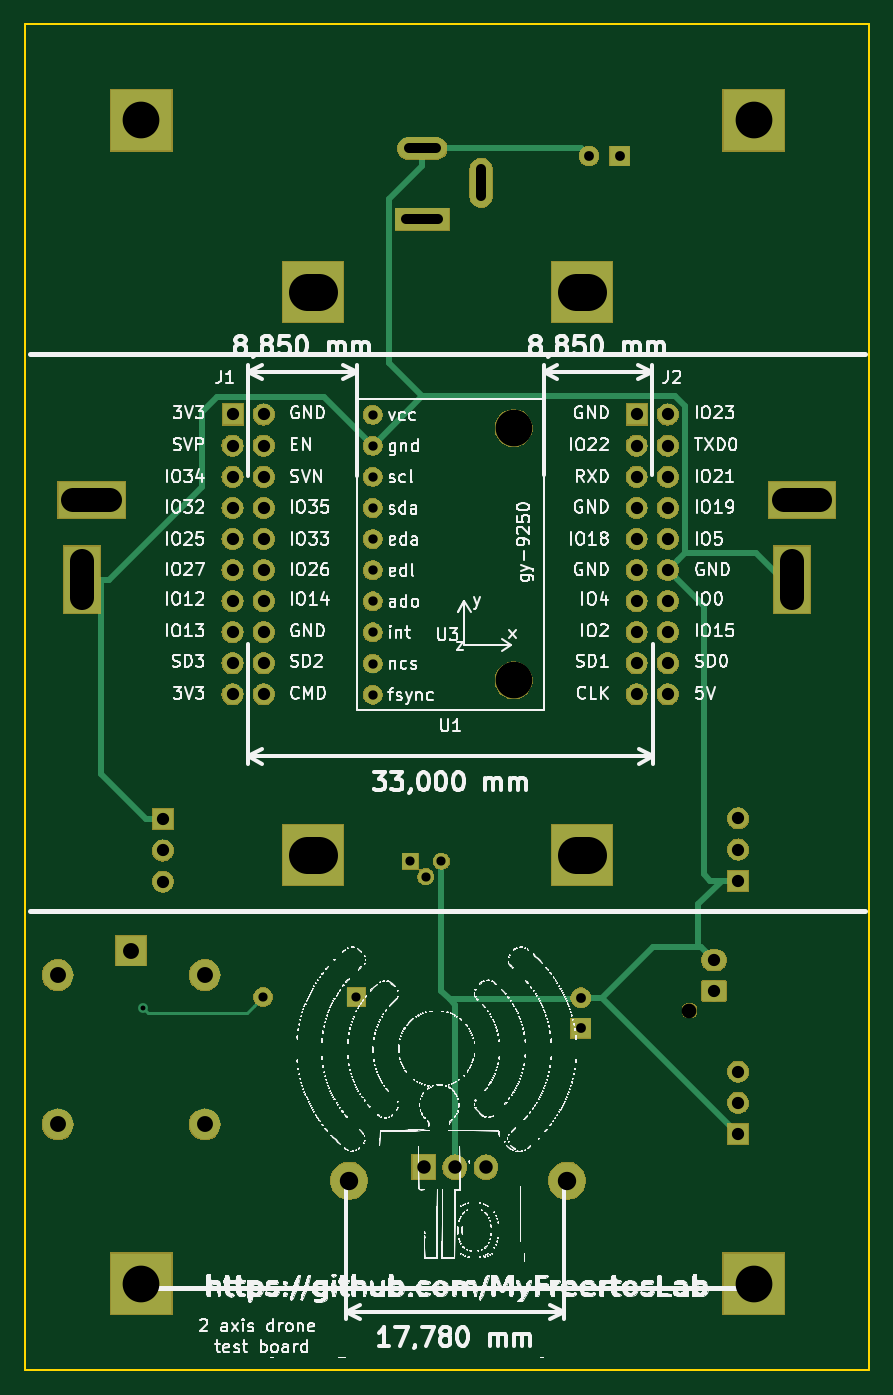
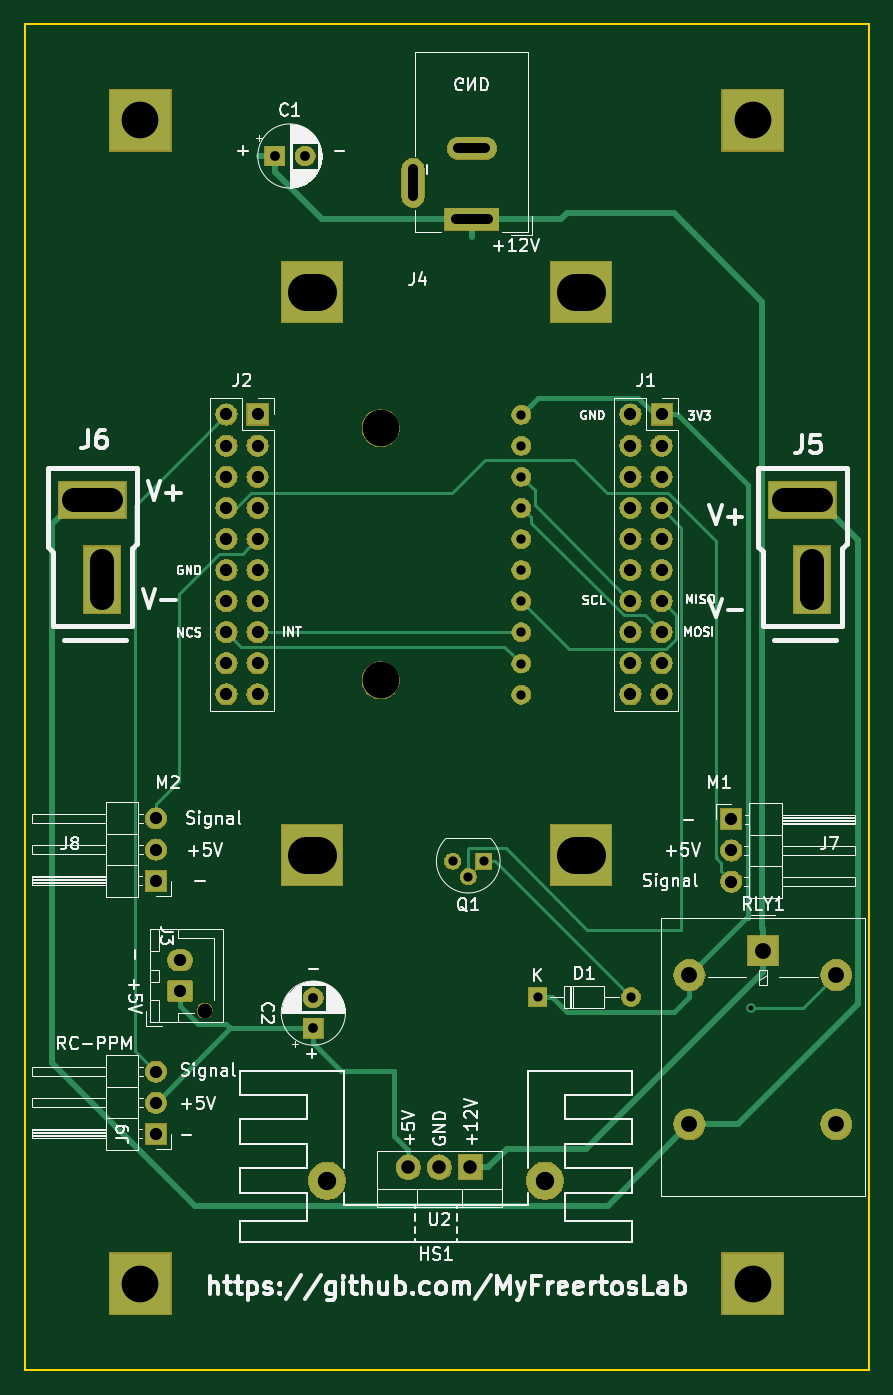
Circuit board: 11 layer files. Board 69.0 x 110.0 mm.
- bottom_copper: axis2-B.Cu.gbl (17599 bytes)
- bottom_mask: axis2-B.Mask.gbs (107196 bytes)
- paste: axis2-B.Paste.gbp (543 bytes)
- bottom_silk: axis2-B.SilkS.gbo (65009 bytes)
- outline: axis2-Edge.Cuts.gm1 (734 bytes)
- top_copper: axis2-F.Cu.gtl (13612 bytes)
- top_mask: axis2-F.Mask.gts (107196 bytes)
- paste: axis2-F.Paste.gtp (543 bytes)
- top_silk: axis2-F.SilkS.gto (306999 bytes)
- drill: axis2-NPTH.drl (193 bytes)
- drill: axis2-PTH.drl (1966 bytes)

=== bottom_copper: axis2-B.Cu.gbl (17599 bytes, source omitted) ===
=== bottom_mask: axis2-B.Mask.gbs (107196 bytes, source omitted) ===
=== paste: axis2-B.Paste.gbp ===
G04 #@! TF.GenerationSoftware,KiCad,Pcbnew,5.0.2-bee76a0~70~ubuntu16.04.1*
G04 #@! TF.CreationDate,2021-05-24T08:37:10+02:00*
G04 #@! TF.ProjectId,axis2,61786973-322e-46b6-9963-61645f706362,1.0*
G04 #@! TF.SameCoordinates,Original*
G04 #@! TF.FileFunction,Paste,Bot*
G04 #@! TF.FilePolarity,Positive*
%FSLAX46Y46*%
G04 Gerber Fmt 4.6, Leading zero omitted, Abs format (unit mm)*
G04 Created by KiCad (PCBNEW 5.0.2-bee76a0~70~ubuntu16.04.1) date lun 24 mag 2021 08:37:10 CEST*
%MOMM*%
%LPD*%
G01*
G04 APERTURE LIST*
G04 APERTURE END LIST*
M02*

=== bottom_silk: axis2-B.SilkS.gbo (65009 bytes, source omitted) ===
=== outline: axis2-Edge.Cuts.gm1 ===
G04 #@! TF.GenerationSoftware,KiCad,Pcbnew,5.0.2-bee76a0~70~ubuntu16.04.1*
G04 #@! TF.CreationDate,2021-05-24T08:37:10+02:00*
G04 #@! TF.ProjectId,axis2,61786973-322e-46b6-9963-61645f706362,1.0*
G04 #@! TF.SameCoordinates,Original*
G04 #@! TF.FileFunction,Profile,NP*
%FSLAX46Y46*%
G04 Gerber Fmt 4.6, Leading zero omitted, Abs format (unit mm)*
G04 Created by KiCad (PCBNEW 5.0.2-bee76a0~70~ubuntu16.04.1) date lun 24 mag 2021 08:37:10 CEST*
%MOMM*%
%LPD*%
G01*
G04 APERTURE LIST*
%ADD10C,0.150000*%
G04 APERTURE END LIST*
D10*
X79000000Y-160000000D02*
X79000000Y-50000000D01*
X148000000Y-160000000D02*
X79000000Y-160000000D01*
X148000000Y-50000000D02*
X148000000Y-160000000D01*
X79000000Y-50000000D02*
X148000000Y-50000000D01*
M02*

=== top_copper: axis2-F.Cu.gtl (13612 bytes, source omitted) ===
=== top_mask: axis2-F.Mask.gts (107196 bytes, source omitted) ===
=== paste: axis2-F.Paste.gtp ===
G04 #@! TF.GenerationSoftware,KiCad,Pcbnew,5.0.2-bee76a0~70~ubuntu16.04.1*
G04 #@! TF.CreationDate,2021-05-24T08:37:10+02:00*
G04 #@! TF.ProjectId,axis2,61786973-322e-46b6-9963-61645f706362,1.0*
G04 #@! TF.SameCoordinates,Original*
G04 #@! TF.FileFunction,Paste,Top*
G04 #@! TF.FilePolarity,Positive*
%FSLAX46Y46*%
G04 Gerber Fmt 4.6, Leading zero omitted, Abs format (unit mm)*
G04 Created by KiCad (PCBNEW 5.0.2-bee76a0~70~ubuntu16.04.1) date lun 24 mag 2021 08:37:10 CEST*
%MOMM*%
%LPD*%
G01*
G04 APERTURE LIST*
G04 APERTURE END LIST*
M02*

=== top_silk: axis2-F.SilkS.gto (306999 bytes, source omitted) ===
=== drill: axis2-NPTH.drl ===
M48
;DRILL file {KiCad 5.0.2-bee76a0~70~ubuntu16.04.1} date lun 24 mag 2021 08:36:54 CEST
;FORMAT={-:-/ absolute / metric / decimal}
FMAT,2
METRIC,TZ
T1C1.200
%
G90
G05
T1
X133.3Y-130.6
T0
M30

=== drill: axis2-PTH.drl ===
M48
;DRILL file {KiCad 5.0.2-bee76a0~70~ubuntu16.04.1} date lun 24 mag 2021 08:36:54 CEST
;FORMAT={-:-/ absolute / metric / decimal}
FMAT,2
METRIC,TZ
T1C0.400
T2C0.750
T3C0.762
T4C0.800
T5C1.000
T6C1.100
T7C1.300
T8C1.500
T9C2.000
T10C3.000
%
G90
G05
T1
X88.7Y-130.4
T2
X98.48Y-129.5
X106.1Y-129.5
X110.5Y-118.4
X111.77Y-119.67
X113.04Y-118.4
T3
X107.43Y-81.94
X107.43Y-84.48
X107.43Y-87.02
X107.43Y-89.56
X107.43Y-92.1
X107.43Y-94.64
X107.43Y-97.18
X107.43Y-99.72
X107.43Y-102.26
X107.43Y-104.8
T4
X124.42Y-129.56
X124.42Y-132.06
X125.09Y-60.81
X127.59Y-60.81
T5
X137.28Y-135.59
X137.28Y-138.13
X137.28Y-140.67
X90.28Y-114.99
X90.28Y-117.53
X90.28Y-120.07
X135.3Y-126.5
X135.3Y-129.
X137.28Y-114.91
X137.28Y-117.45
X137.28Y-119.99
X128.98Y-81.92
X128.98Y-84.46
X128.98Y-87.
X128.98Y-89.54
X128.98Y-92.08
X128.98Y-94.62
X128.98Y-97.16
X128.98Y-99.7
X128.98Y-102.24
X128.98Y-104.78
X131.52Y-81.92
X131.52Y-84.46
X131.52Y-87.
X131.52Y-89.54
X131.52Y-92.08
X131.52Y-94.62
X131.52Y-97.16
X131.52Y-99.7
X131.52Y-102.24
X131.52Y-104.78
X95.98Y-81.92
X95.98Y-84.46
X95.98Y-87.
X95.98Y-89.54
X95.98Y-92.08
X95.98Y-94.62
X95.98Y-97.16
X95.98Y-99.7
X95.98Y-102.24
X95.98Y-104.78
X98.52Y-81.92
X98.52Y-84.46
X98.52Y-87.
X98.52Y-89.54
X98.52Y-92.08
X98.52Y-94.62
X98.52Y-97.16
X98.52Y-99.7
X98.52Y-102.24
X98.52Y-104.78
T6
X111.59Y-143.41
X114.13Y-143.41
X116.67Y-143.41
T7
X81.7Y-127.7
X81.7Y-139.9
X87.7Y-125.7
X93.7Y-127.7
X93.7Y-139.9
T8
X105.5Y-144.5
X123.3Y-144.5
T10
X118.93Y-83.04
X118.93Y-103.64
X88.54Y-57.91
X88.54Y-152.91
X138.54Y-57.91
X138.54Y-152.91
T4
X110.38Y-60.19G85X112.58Y-60.19
G05
X110.18Y-65.99G85X112.78Y-65.99
G05
X116.28Y-61.89G85X116.28Y-64.09
G05
T9
X83.7Y-96.91G85X83.7Y-93.91
G05
X85.98Y-88.865G85X82.98Y-88.865
G05
X141.7Y-96.91G85X141.7Y-93.91
G05
X143.98Y-88.865G85X140.98Y-88.865
G05
T10
X102.04Y-71.91G85X103.04Y-71.91
G05
X102.04Y-117.91G85X103.04Y-117.91
G05
X124.04Y-71.91G85X125.04Y-71.91
G05
X124.04Y-117.91G85X125.04Y-117.91
G05
T0
M30
